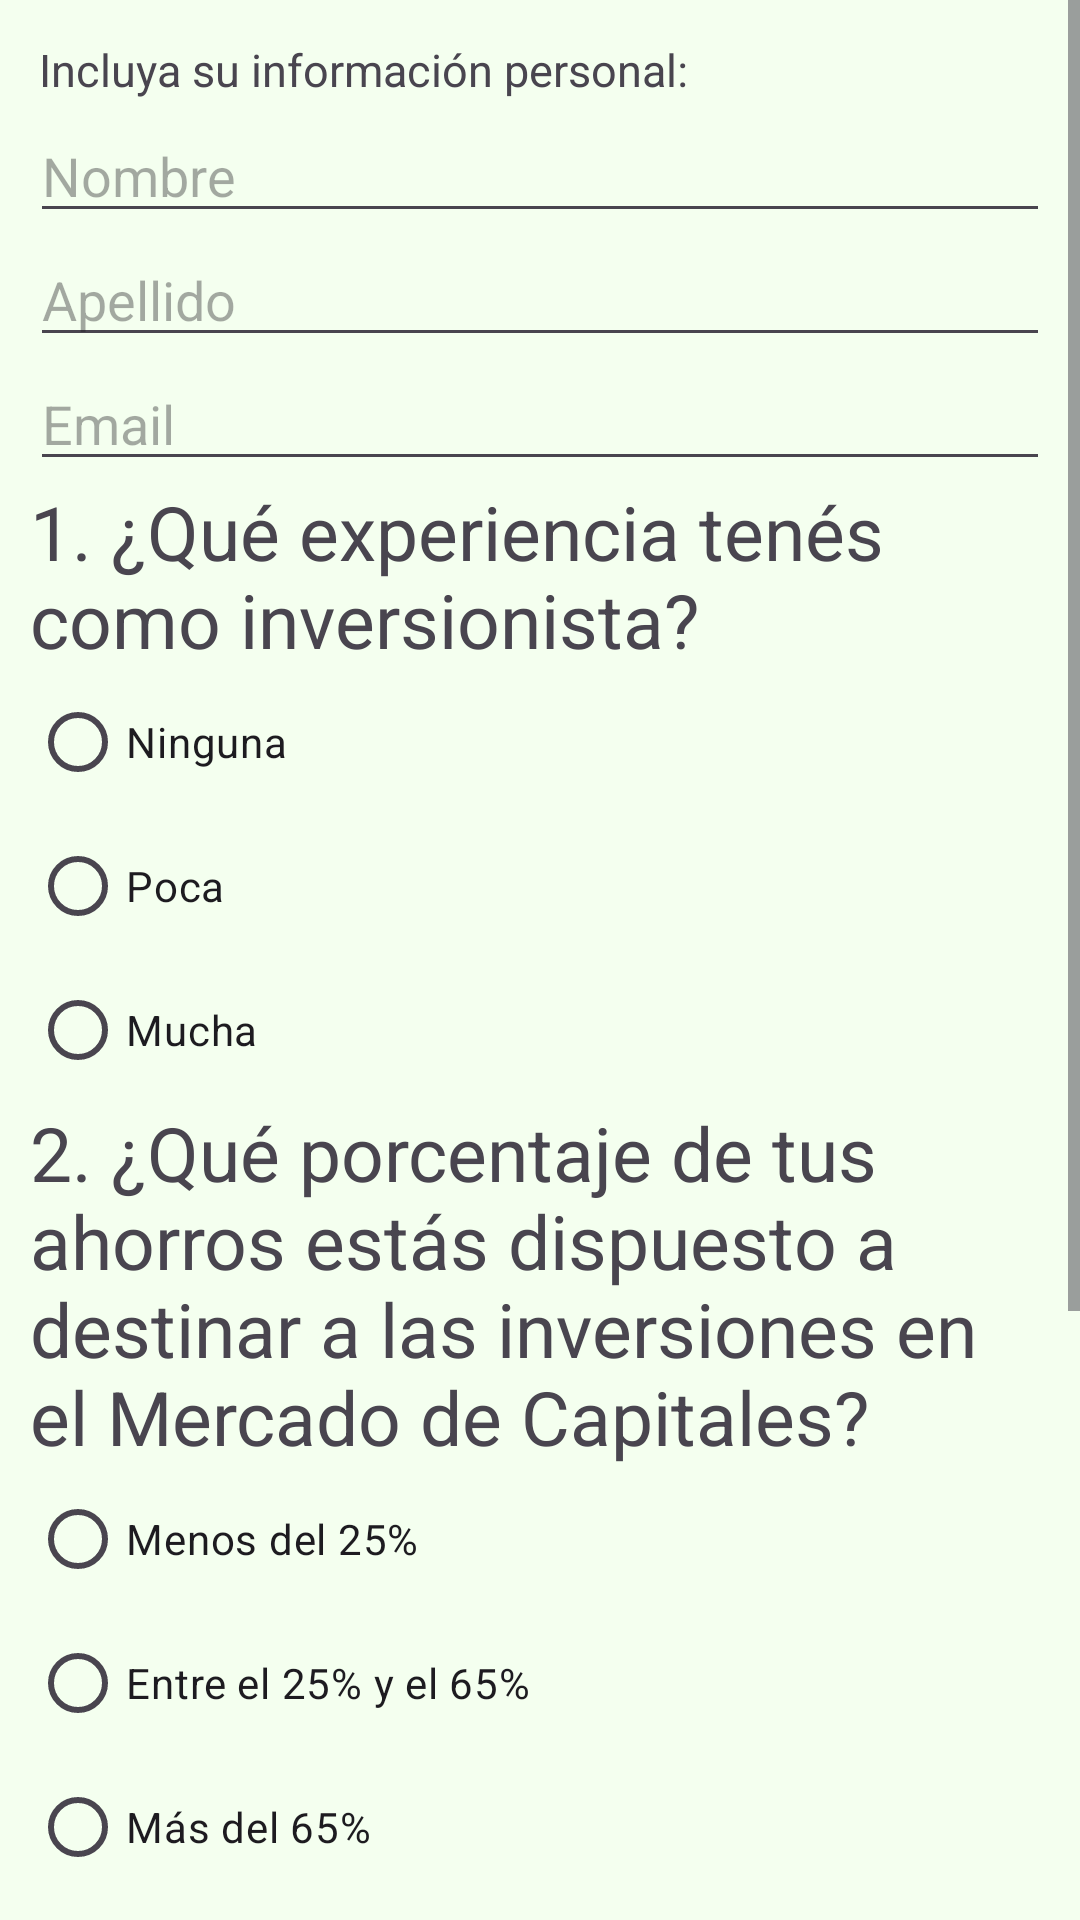

Produce the Android XML layout that renders to this screen, including the resource entries it uses.
<!-- AndroidManifest.xml: application theme Theme._1erTPIntegrador -->
<!-- res/layout/test_activity.xml -->
<?xml version="1.0" encoding="utf-8"?>
<ScrollView xmlns:android="http://schemas.android.com/apk/res/android"
    android:layout_width="match_parent"
    android:layout_height="match_parent"
    android:background="@color/lightGreen">

    <RelativeLayout
        android:id="@+id/testActivity"
        android:layout_width="match_parent"
        android:layout_height="match_parent"
        android:layout_margin="10dp"
        android:orientation="vertical"
        android:gravity="top">

        
        <LinearLayout
            android:id="@+id/ingresarDatos"
            android:layout_width="match_parent"
            android:layout_height="wrap_content"
            android:orientation="vertical">

            <TextView
                android:layout_width="match_parent"
                android:layout_height="wrap_content"
                android:textSize="15sp"
                android:text="Incluya su información personal:"
                android:layout_margin="3dp" />

            <EditText
                android:id="@+id/ingresarNombre"
                android:layout_width="match_parent"
                android:layout_height="wrap_content"
                android:hint="Nombre" />

            <EditText
                android:id="@+id/ingresarApellido"
                android:layout_width="match_parent"
                android:layout_height="wrap_content"
                android:hint="Apellido" />

            <EditText
                android:id="@+id/ingresarEmail"
                android:layout_width="match_parent"
                android:layout_height="wrap_content"
                android:hint="Email" />
        </LinearLayout>

        
        <LinearLayout
            android:id="@+id/test"
            android:layout_width="wrap_content"
            android:layout_height="wrap_content"
            android:layout_below="@+id/ingresarDatos"
            android:orientation="vertical">

            
            <TextView
                android:layout_width="wrap_content"
                android:layout_height="wrap_content"
                android:text="1. ¿Qué experiencia tenés como inversionista?"
                android:textSize="25sp" />

            <RadioGroup
                android:id="@+id/pregunta1"
                android:layout_width="match_parent"
                android:layout_height="wrap_content">

                <RadioButton
                    android:id="@+id/radioButton1"
                    android:layout_width="wrap_content"
                    android:layout_height="wrap_content"
                    android:text="Ninguna" />

                <RadioButton
                    android:id="@+id/radioButton2"
                    android:layout_width="wrap_content"
                    android:layout_height="wrap_content"
                    android:text="Poca" />

                <RadioButton
                    android:id="@+id/radioButton3"
                    android:layout_width="wrap_content"
                    android:layout_height="wrap_content"
                    android:text="Mucha" />
            </RadioGroup>

            
            <TextView
                android:layout_width="wrap_content"
                android:layout_height="wrap_content"
                android:text="2. ¿Qué porcentaje de tus ahorros estás dispuesto a destinar a las inversiones en el Mercado de Capitales?"
                android:textSize="25sp" />

            <RadioGroup
                android:id="@+id/pregunta2"
                android:layout_width="match_parent"
                android:layout_height="wrap_content">

                <RadioButton
                    android:id="@+id/radioButton4"
                    android:layout_width="wrap_content"
                    android:layout_height="wrap_content"
                    android:text="Menos del 25%" />

                <RadioButton
                    android:id="@+id/radioButton5"
                    android:layout_width="wrap_content"
                    android:layout_height="wrap_content"
                    android:text="Entre el 25% y el 65%" />

                <RadioButton
                    android:id="@+id/radioButton6"
                    android:layout_width="wrap_content"
                    android:layout_height="wrap_content"
                    android:text="Más del 65%" />
            </RadioGroup>

            
            <TextView
                android:layout_width="wrap_content"
                android:layout_height="wrap_content"
                android:text="3. En el momento de realizar una inversión, ¿cuál de las siguientes opciones preferís?"
                android:textSize="25sp" />

            <RadioGroup
                android:id="@+id/pregunta3"
                android:layout_width="match_parent"
                android:layout_height="wrap_content">

                <RadioButton
                    android:id="@+id/radioButton7"
                    android:layout_width="wrap_content"
                    android:layout_height="wrap_content"
                    android:text="Preservar el dinero con una rentabilidad mínima" />

                <RadioButton
                    android:id="@+id/radioButton8"
                    android:layout_width="wrap_content"
                    android:layout_height="wrap_content"
                    android:text="Tener una ganancia superior a un plazo fijo" />

                <RadioButton
                    android:id="@+id/radioButton9"
                    android:layout_width="wrap_content"
                    android:layout_height="wrap_content"
                    android:text="Obtener una ganancia significativa, con riesgo" />
            </RadioGroup>
        </LinearLayout>

        
        <LinearLayout
            android:layout_width="match_parent"
            android:layout_height="wrap_content"
            android:layout_below="@id/test"
            android:orientation="horizontal"
            android:gravity="center"
            android:layout_margin="10dp">

            <Button
                android:id="@+id/btTestVolver"
                android:layout_width="wrap_content"
                android:layout_height="wrap_content"
                android:text="VOLVER"
                android:layout_marginHorizontal="5dp"
                android:backgroundTint="@color/green"/>

            <Button
                android:id="@+id/btTestEvaluar"
                android:layout_width="wrap_content"
                android:layout_height="wrap_content"
                android:text="EVALUAR"
                android:layout_marginHorizontal="5dp"
                android:backgroundTint="@color/green"/>
        </LinearLayout>

    </RelativeLayout>
</ScrollView>
<!-- resources referenced by this layout -->
<resources>
  <color name="green">#317344</color>
  <color name="lightGreen">#F4FFEF</color>
  <style name="Theme._1erTPIntegrador" parent="Base.Theme._1erTPIntegrador" />
  <style name="Base.Theme._1erTPIntegrador" parent="Theme.Material3.DayNight.NoActionBar">
          
          
      </style>
</resources>
